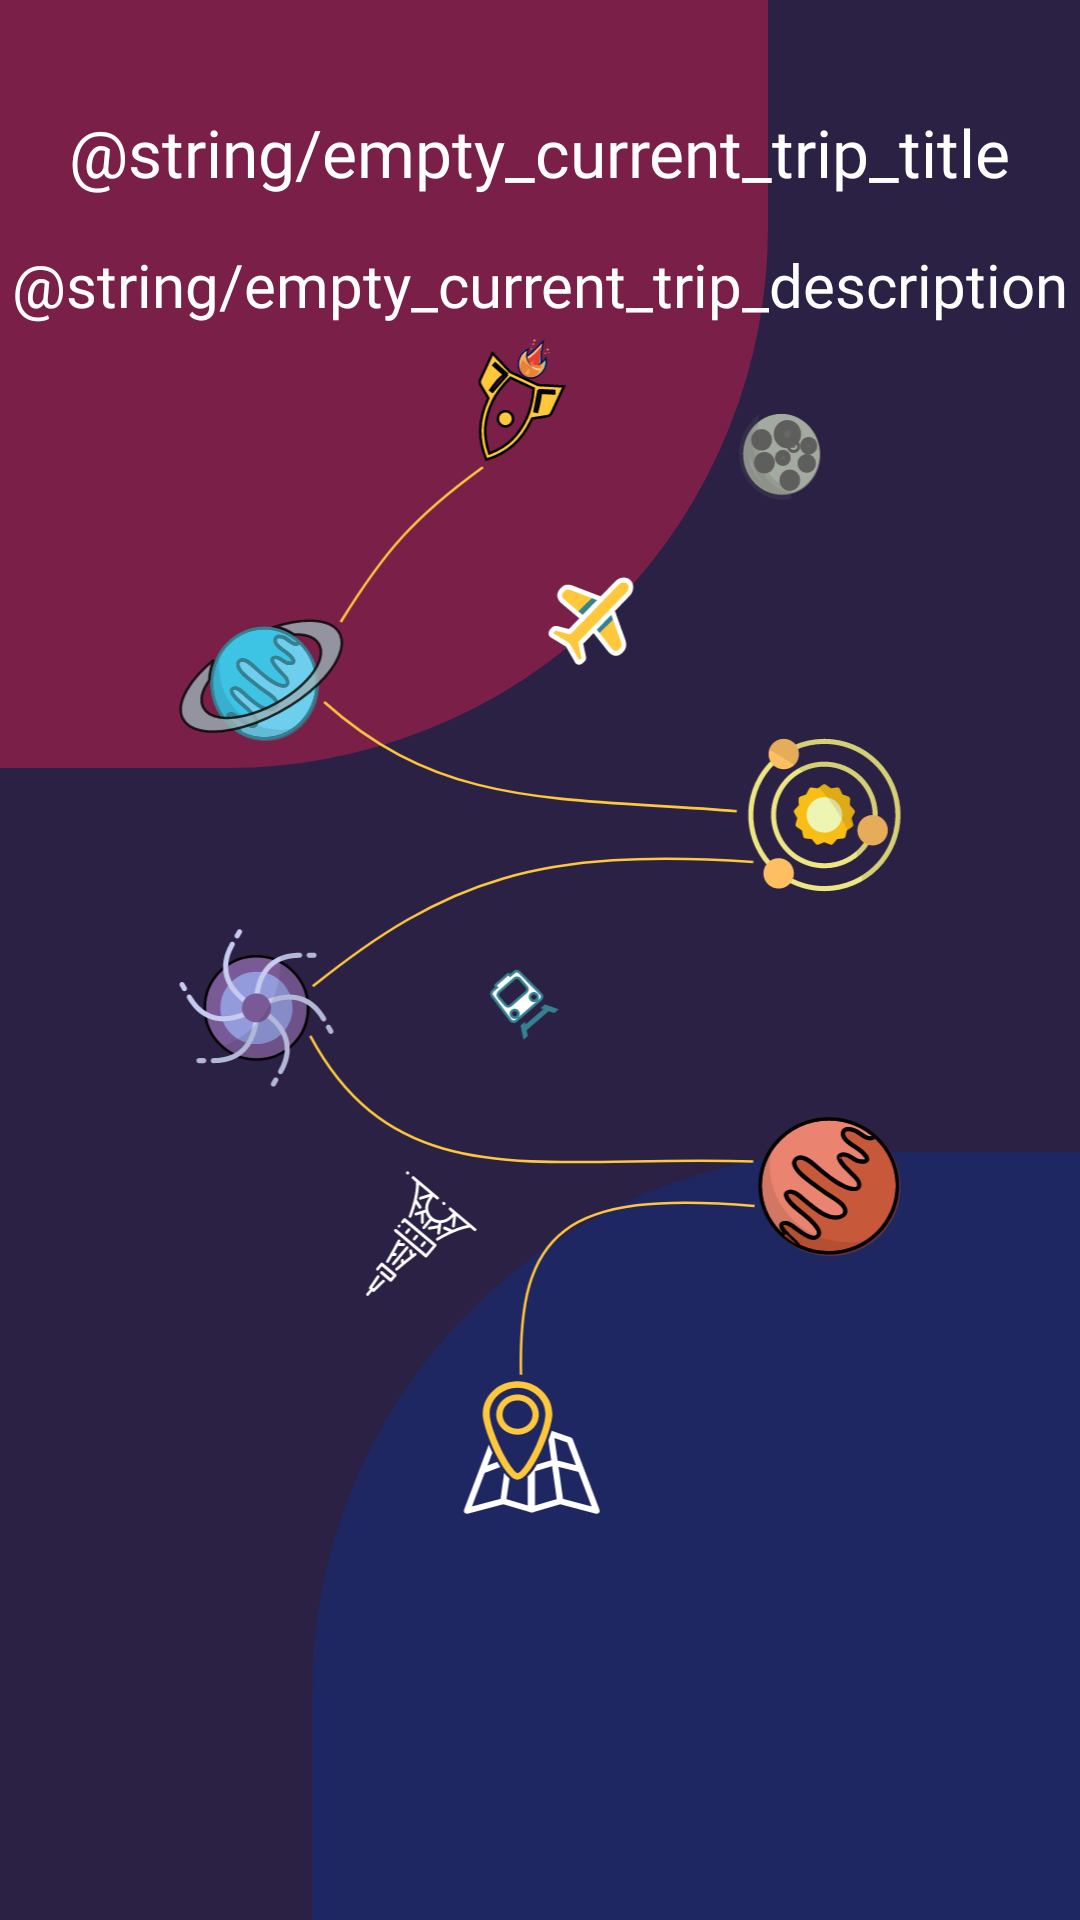

Here is an Android app screen rendered from its layout file. Give the layout XML and the strings, colors and styles it references.
<!-- AndroidManifest.xml: application theme Theme.Tripplannerapplication -->
<!-- res/layout/layout_current_trip_empty.xml -->
<?xml version="1.0" encoding="utf-8"?>
<androidx.constraintlayout.widget.ConstraintLayout xmlns:android="http://schemas.android.com/apk/res/android"
    xmlns:app="http://schemas.android.com/apk/res-auto"
    android:id="@+id/current_trip_empty_layout"
    android:layout_width="match_parent"
    android:layout_height="match_parent"
    android:background="#2B2145">

    <View
        android:layout_width="256dp"
        android:layout_height="256dp"
        android:background="@drawable/quarter_oval_bg"
        android:backgroundTint="@color/base_color_2"
        android:rotation="180"
        app:layout_constraintStart_toStartOf="parent"
        app:layout_constraintTop_toTopOf="parent" />

    <TextView
        android:id="@+id/title_tv"
        android:layout_width="wrap_content"
        android:layout_height="wrap_content"
        android:layout_marginHorizontal="32dp"
        android:layout_marginTop="36dp"
        android:fontFamily="@font/baloo_bold"
        android:text="@string/empty_current_trip_title"
        android:textColor="@color/white"
        android:textSize="22sp"
        app:layout_constraintEnd_toEndOf="parent"
        app:layout_constraintStart_toStartOf="parent"
        app:layout_constraintTop_toTopOf="parent" />

    <TextView
        android:id="@+id/description_tv"
        android:layout_width="wrap_content"
        android:layout_height="wrap_content"
        android:layout_marginTop="@dimen/second_margin"
        android:fontFamily="@font/baloo_regular"
        android:lineSpacingExtra="-6dp"
        android:text="@string/empty_current_trip_description"
        android:textAlignment="center"
        android:textColor="@color/white"
        android:textSize="20sp"
        app:layout_constraintEnd_toEndOf="parent"
        app:layout_constraintStart_toStartOf="parent"
        app:layout_constraintTop_toBottomOf="@id/title_tv" />

    <View
        android:layout_width="256dp"
        android:layout_height="256dp"
        android:background="@drawable/quarter_oval_bg"
        android:backgroundTint="@color/base_color_3"
        app:layout_constraintBottom_toBottomOf="parent"
        app:layout_constraintEnd_toEndOf="parent" />


    <ImageView
        android:id="@+id/planet_iv"
        android:layout_width="0dp"
        android:layout_height="0dp"
        android:layout_marginBottom="128dp"
        android:contentDescription="background image"
        android:src="@drawable/ic_space_way_2"
        app:layout_constraintBottom_toBottomOf="parent"
        app:layout_constraintEnd_toEndOf="parent"
        app:layout_constraintStart_toStartOf="parent"
        app:layout_constraintTop_toBottomOf="@id/description_tv" />

</androidx.constraintlayout.widget.ConstraintLayout>
<!-- resources referenced by this layout -->
<resources>
  <color name="base_color_2">#7a2048</color>
  <color name="base_color_3">#1e2761</color>
  <color name="white">#FFFFFFFF</color>
  <dimen name="second_margin">16dp</dimen>
  <!-- drawable ic_space_way_2: vector/xml drawable (drawable, 120792 chars, omitted) -->
  <!-- drawable quarter_oval_bg (drawable) -->
  <?xml version="1.0" encoding="utf-8"?>
  <shape xmlns:android="http://schemas.android.com/apk/res/android">
      <solid android:color="@color/base_color_2" />
      <stroke
          android:width="1dp"
          android:color="@color/black" />
      <corners android:topLeftRadius="180dp" />
  </shape>
  <style name="Theme.Tripplannerapplication" parent="Theme.MaterialComponents.DayNight.DarkActionBar">
          
          <item name="colorPrimary">@color/purple_500</item>
          <item name="colorPrimaryVariant">@color/purple_700</item>
          <item name="colorOnPrimary">@color/white</item>
          
          <item name="colorSecondary">@color/teal_200</item>
          <item name="colorSecondaryVariant">@color/teal_700</item>
          <item name="colorOnSecondary">@color/black</item>
          
          <item name="android:statusBarColor" tools:targetApi="l">?attr/colorPrimaryVariant</item>
          
      </style>
  <color name="black">#FF000000</color>
  <color name="purple_500">#FF6200EE</color>
  <color name="purple_700">#FF3700B3</color>
  <color name="teal_200">#FF03DAC5</color>
  <color name="teal_700">#FF018786</color>
</resources>
